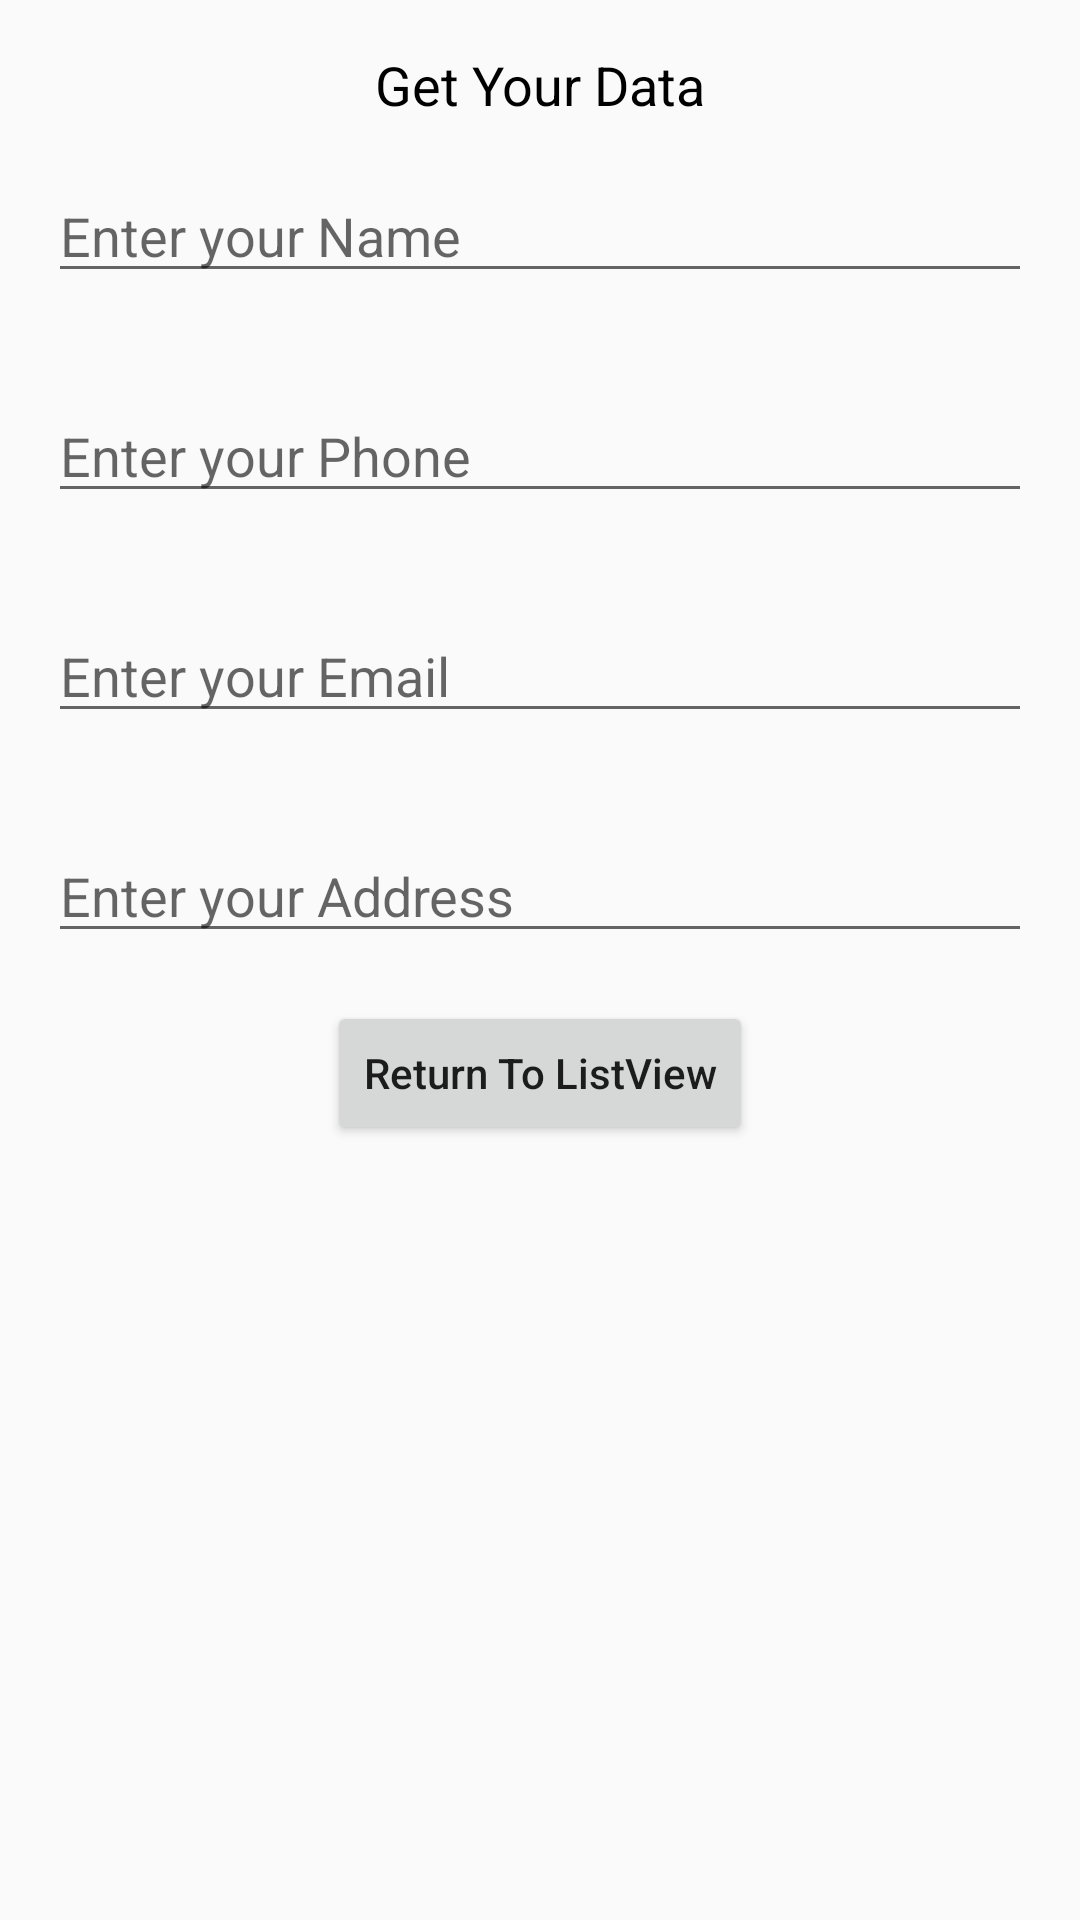

Here is an Android app screen rendered from its layout file. Give the layout XML and the strings, colors and styles it references.
<!-- AndroidManifest.xml: application theme Theme.LearningAndroid -->
<!-- res/layout/activity_profile.xml -->
<?xml version="1.0" encoding="utf-8"?>
<LinearLayout xmlns:android="http://schemas.android.com/apk/res/android"
    xmlns:app="http://schemas.android.com/apk/res-auto"
    xmlns:tools="http://schemas.android.com/tools"
    android:layout_width="match_parent"
    android:layout_height="match_parent"
    android:orientation="vertical"
    tools:context=".ProfileActivity">

    <TextView
        android:id="@+id/txt_label"
        android:layout_width="match_parent"
        android:layout_height="wrap_content"
        android:text="Get Your Data"
        android:textColor="#000"
        android:textSize="18sp"
        android:textAlignment="center"
        android:layout_marginTop="16dp"
        android:gravity="center_horizontal" />

    <EditText
        android:id="@+id/edit_name"
        android:inputType="text"
        android:layout_margin="16dp"
        android:hint="@string/enterName"
        android:layout_width="match_parent"
        android:layout_height="wrap_content"
        android:importantForAutofill="no" />

    <EditText
        android:id="@+id/edit_Phone"
        android:inputType="phone"
        android:layout_margin="16dp"
        android:hint="@string/enterPhone"
        android:layout_width="match_parent"
        android:layout_height="wrap_content"
        android:importantForAutofill="no" />

    <EditText
        android:id="@+id/edit_email"
        android:inputType="textEmailAddress"
        android:layout_margin="16dp"
        android:hint="@string/enterEmail"
        android:layout_width="match_parent"
        android:layout_height="wrap_content"
        android:importantForAutofill="no" />

    <EditText
        android:id="@+id/edit_address"
        android:layout_margin="16dp"
        android:inputType="textPostalAddress"
        android:hint="@string/enterAddress"
        android:layout_width="match_parent"
        android:layout_height="wrap_content"
        android:importantForAutofill="no" />

    <Button
        android:id="@+id/btn_return"
        android:text="Return To ListView"
        android:textAllCaps="false"
        android:layout_gravity="center"
        android:layout_width="wrap_content"
        android:layout_height="wrap_content"
        />

</LinearLayout>
<!-- resources referenced by this layout -->
<resources>
  <string name="enterAddress">Enter your Address</string>
  <string name="enterEmail">Enter your Email</string>
  <string name="enterName">Enter your Name</string>
  <string name="enterPhone">Enter your Phone</string>
  <style name="Theme.LearningAndroid" parent="Theme.AppCompat.Light.DarkActionBar">
          
              <item name="colorPrimary">@color/purple_500</item>
              <item name="colorPrimaryDark">@color/purple_700</item>
              <item name="colorAccent">@color/teal_200</item>
                  
      </style>
  <!-- not gathered from this repository: default colours our renderer supplied (Android Studio template values) -->
  <color name="purple_500">#FF6200EE</color>
  <color name="purple_700">#FF3700B3</color>
  <color name="teal_200">#FF03DAC5</color>
</resources>
